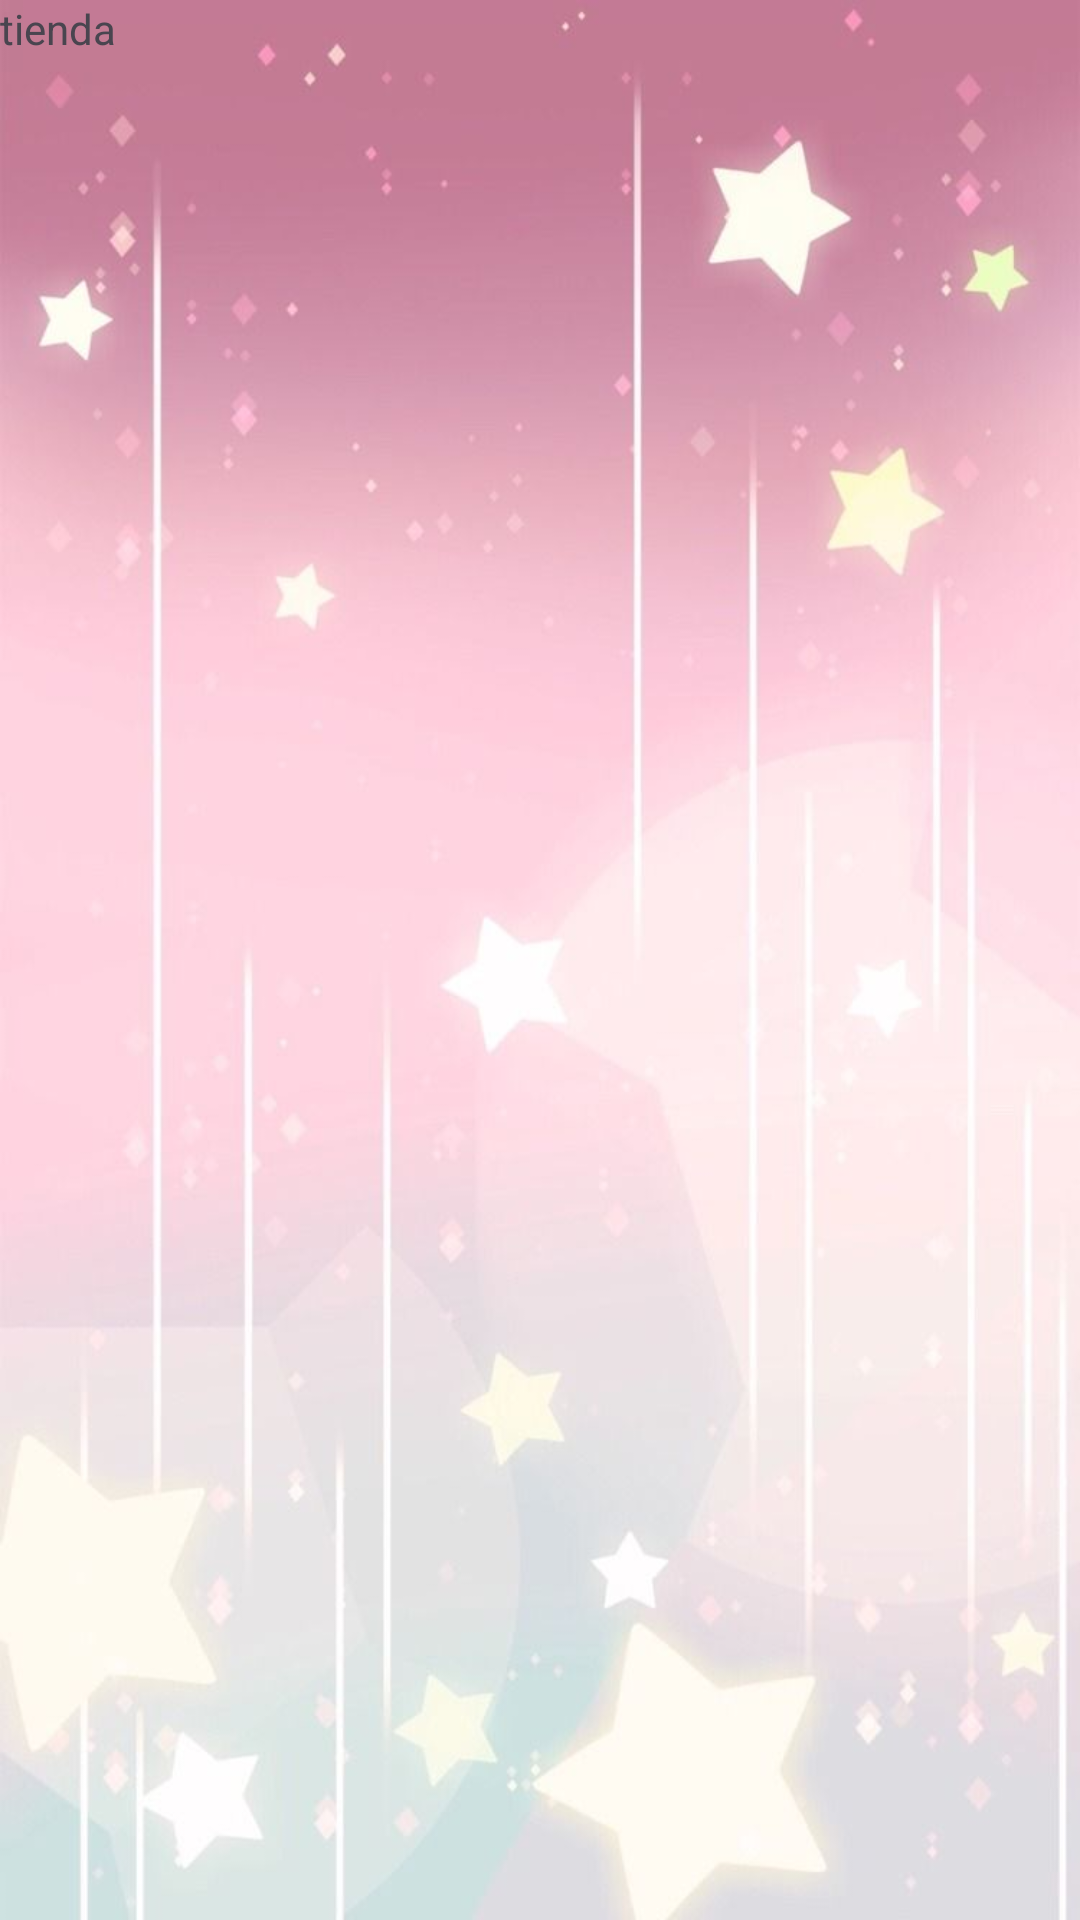

Produce the Android XML layout that renders to this screen, including the resource entries it uses.
<!-- AndroidManifest.xml: application theme Theme.LabRetrofitKtEjemplo -->
<!-- res/layout/fragment_tienda.xml -->
<?xml version="1.0" encoding="utf-8"?>
<FrameLayout xmlns:android="http://schemas.android.com/apk/res/android"
    xmlns:tools="http://schemas.android.com/tools"
    android:layout_width="match_parent"
    android:layout_height="match_parent"
    android:background="@drawable/fondo3"
    tools:context=".tiendaF">

    
    <TextView
        android:id="@+id/prueva"
        android:layout_width="wrap_content"
        android:layout_height="wrap_content"
        android:text="tienda" />
    <LinearLayout xmlns:android="http://schemas.android.com/apk/res/android"
        android:layout_width="match_parent"
        android:layout_height="match_parent"
        android:orientation="vertical">

        <androidx.recyclerview.widget.RecyclerView
            android:id="@+id/recyclerView"
            android:layout_width="match_parent"
            android:layout_height="match_parent"/>
    </LinearLayout>

</FrameLayout>
<!-- resources referenced by this layout -->
<resources>
  <!-- drawable fondo3: jpg bitmap (drawable, 35178 bytes) -->
  <style name="Theme.LabRetrofitKtEjemplo" parent="Base.Theme.LabRetrofitKtEjemplo" />
  <style name="Base.Theme.LabRetrofitKtEjemplo" parent="Theme.Material3.DayNight.NoActionBar">
          
          
      </style>
</resources>
